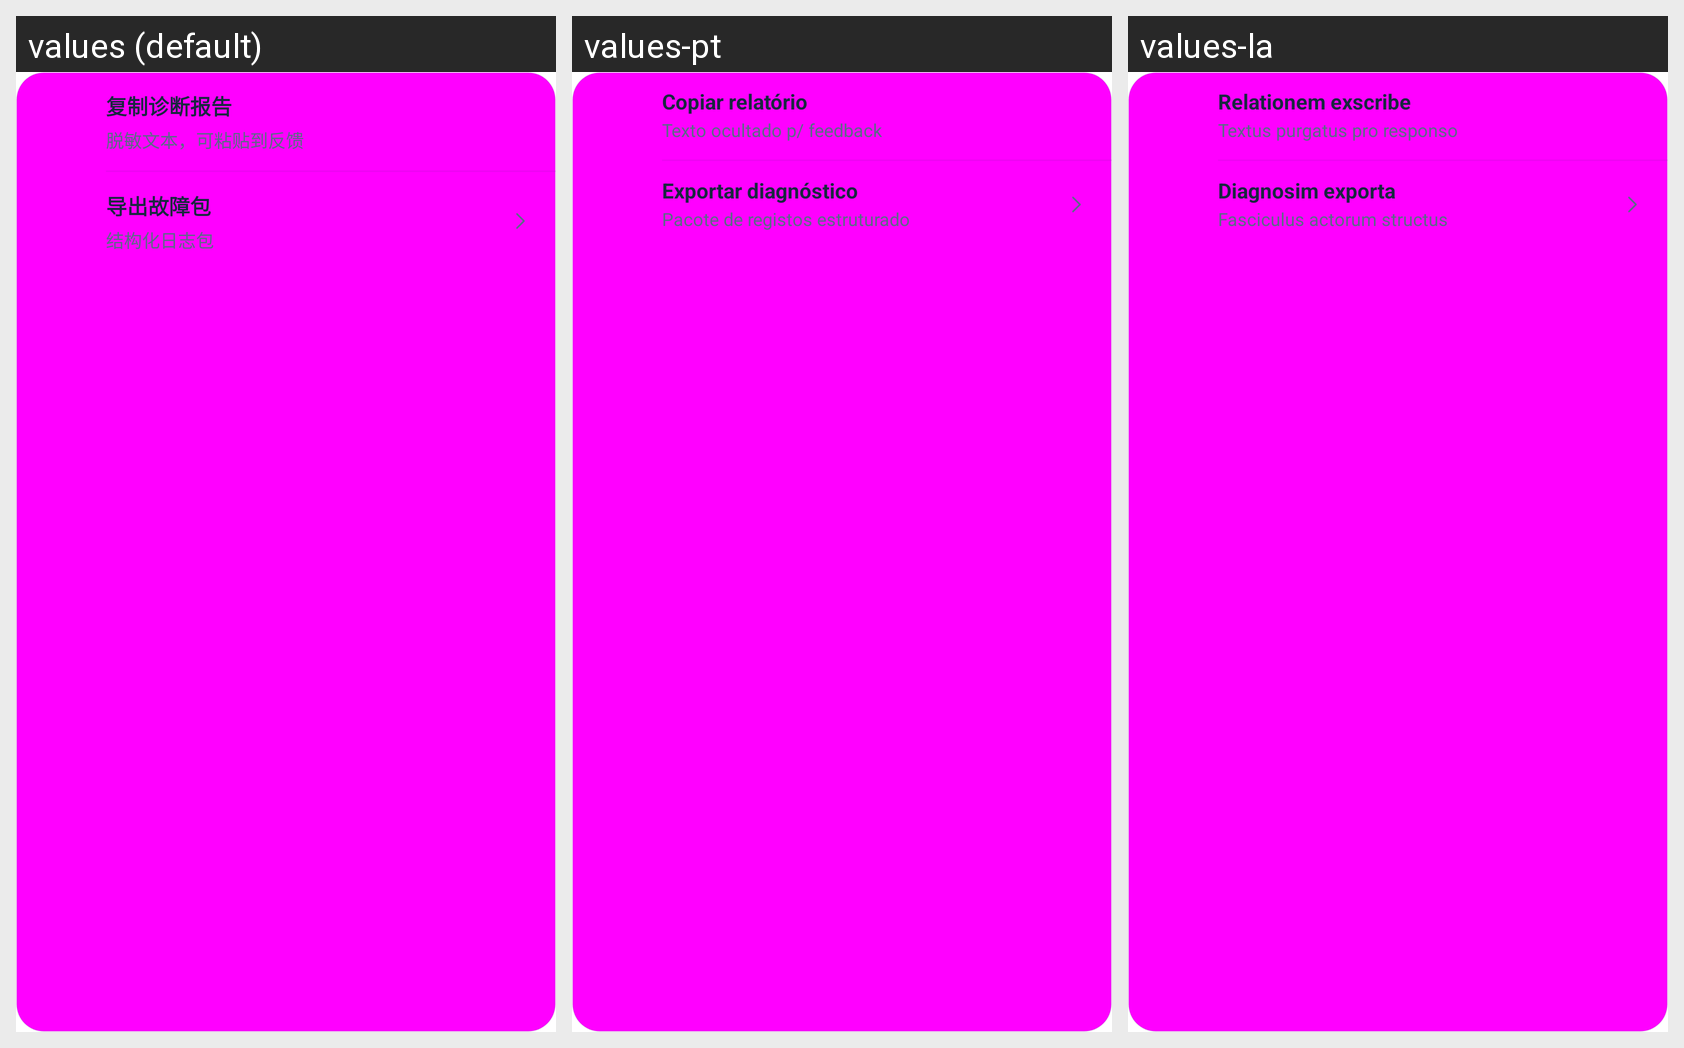

The Android screen above is rendered under several locales of the same app. Produce the string resources it draws, with the default and per-locale values.
Android screen res/layout/diagnostic_feedback.xml rendered under 3 locales, left to right: values (default), values-pt, values-la. Device: Nexus 5 (rendered at 1080×1920; each locale shown at half size, 540×960, under a caption strip naming it); theme Theme.DeepseekHarness.
Other locales in the repository, not shown: values-ar, values-en, values-fr, values-ja, values-ko, values-ru.
Strings drawn on this screen, with the default value and each locale's value (text and hints the layout hard-codes, and strings that could not be matched under every locale, appear in the picture but are not listed):

diag248_copy
  values: 复制诊断报告
  values-pt: Copiar relatório
  values-la: Relationem exscribe

diag248_copy_sub
  values: 脱敏文本，可粘贴到反馈
  values-pt: Texto ocultado p/ feedback
  values-la: Textus purgatus pro responso

diag248_export
  values: 导出故障包
  values-pt: Exportar diagnóstico
  values-la: Diagnosim exporta

diag248_export_sub
  values: 结构化日志包
  values-pt: Pacote de registos estruturado
  values-la: Fasciculus actorum structus
